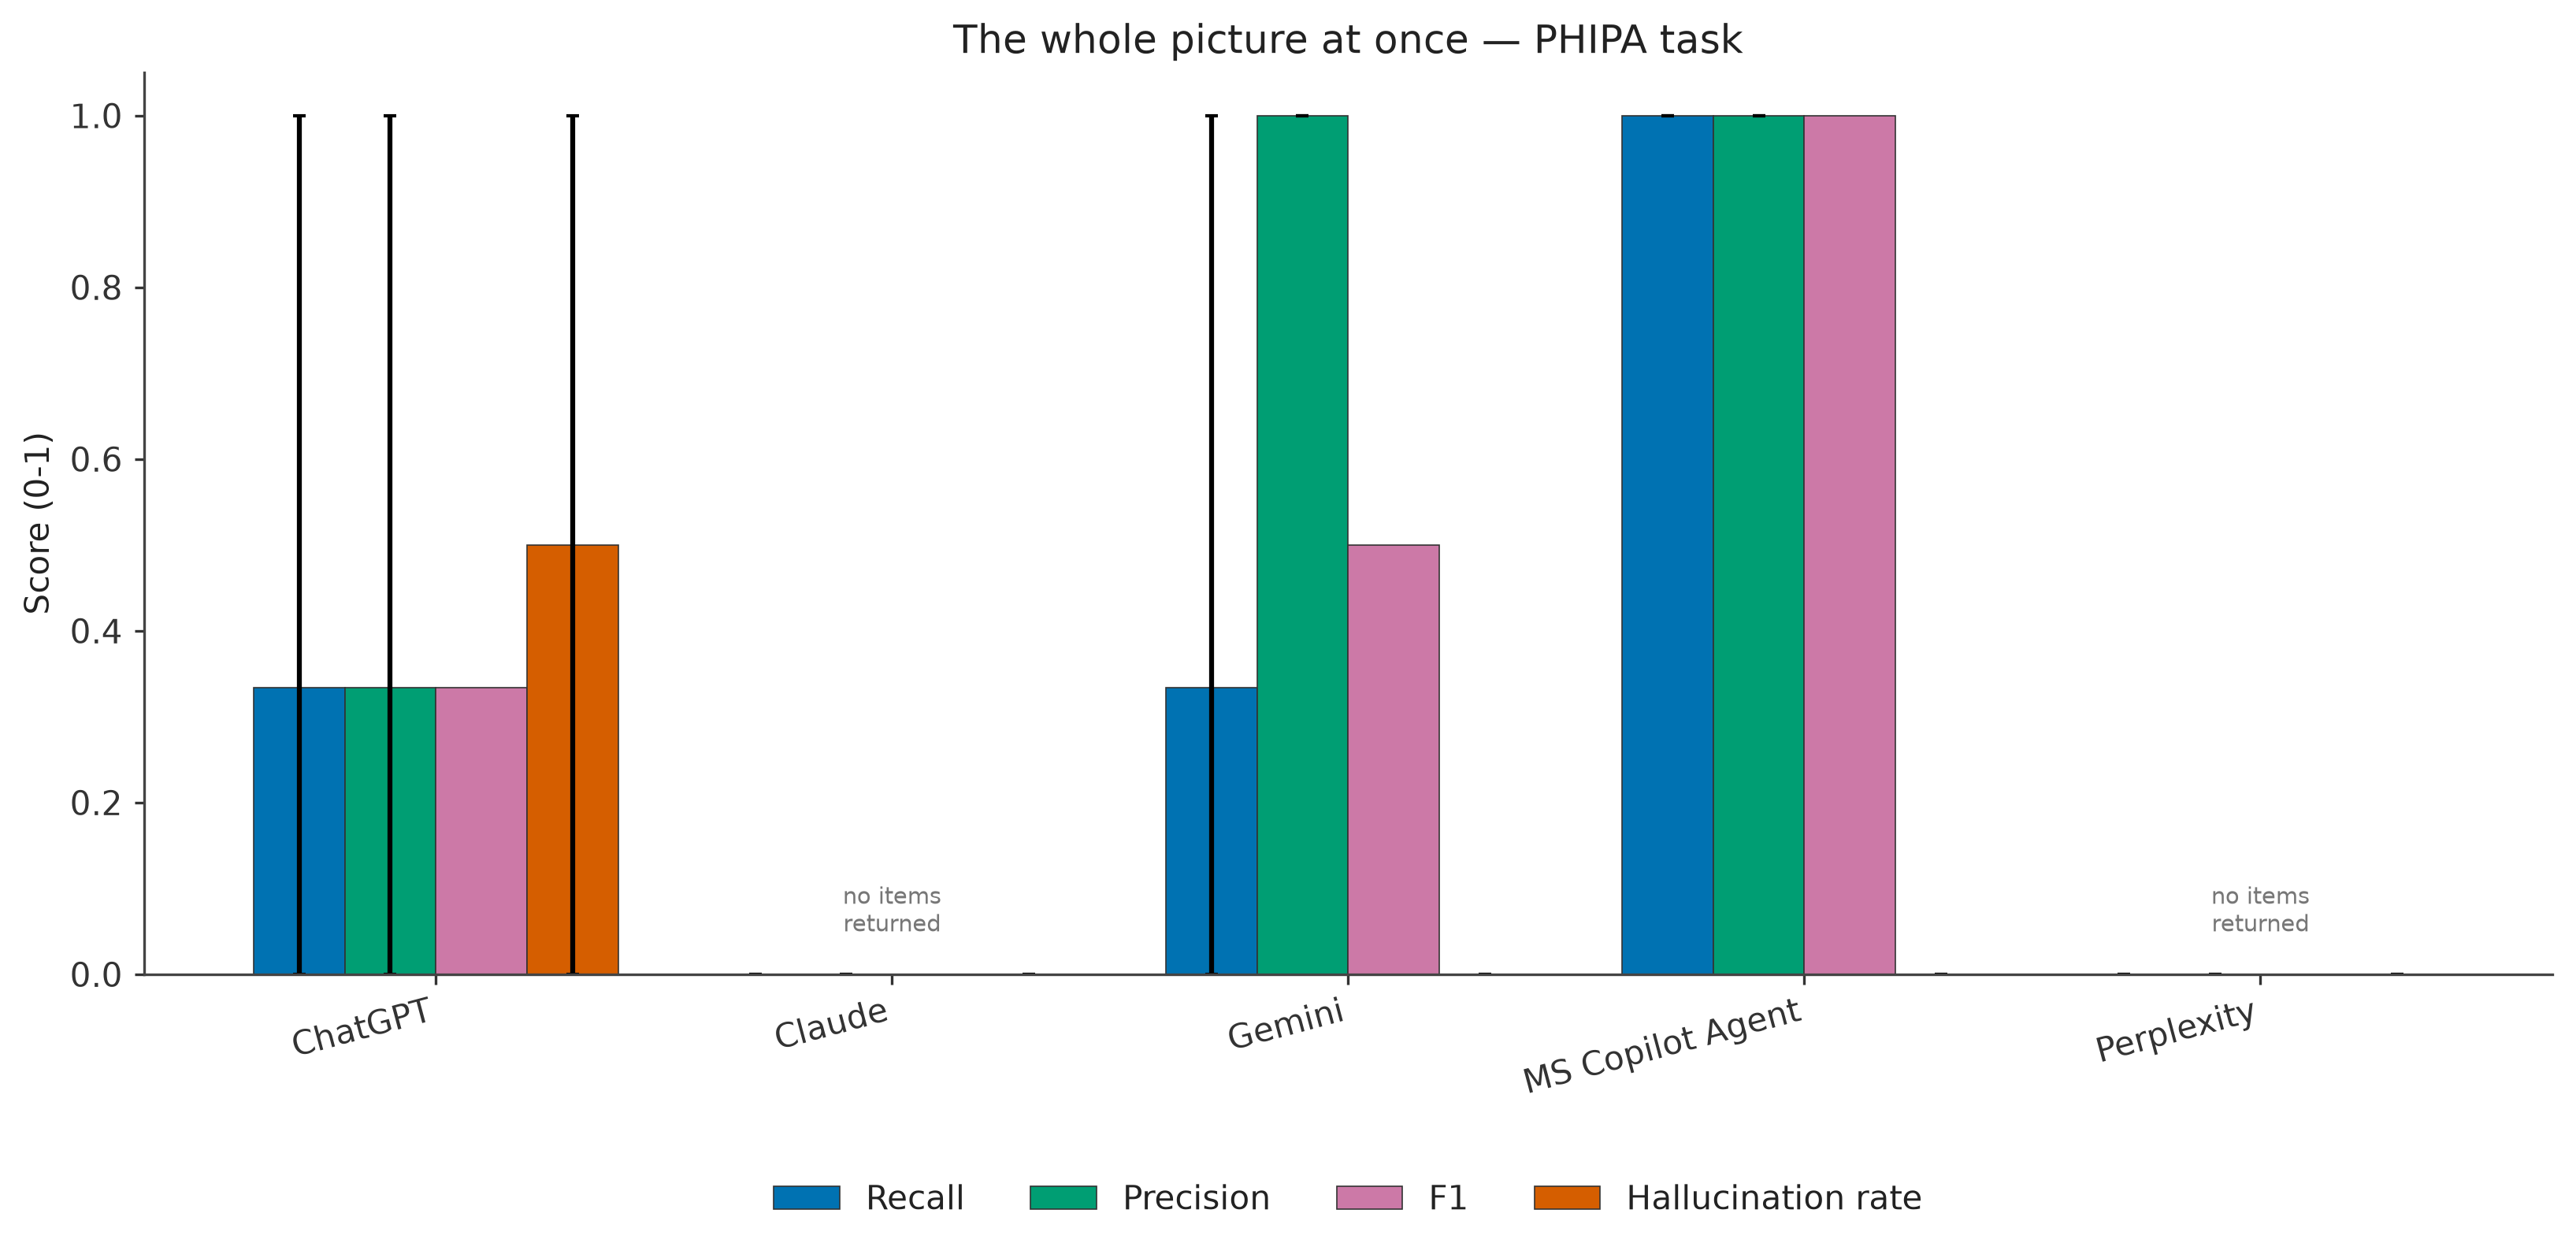

Values plotted in this chart, from the file beside it:
system, metric, value
ChatGPT, Recall, 0.3333
Claude, Recall, 0
Gemini, Recall, 0.3333
MS Copilot Agent, Recall, 1.0
Perplexity, Recall, 0
ChatGPT, Precision, 0.3333
Claude, Precision, 0
Gemini, Precision, 1.0
MS Copilot Agent, Precision, 1.0
Perplexity, Precision, 0
ChatGPT, F1, 0.3333
Claude, F1, 0
Gemini, F1, 0.5
MS Copilot Agent, F1, 1.0
Perplexity, F1, 0
ChatGPT, Hallucination rate, 0.5
Claude, Hallucination rate, 0
Gemini, Hallucination rate, 0
MS Copilot Agent, Hallucination rate, 0
Perplexity, Hallucination rate, 0
